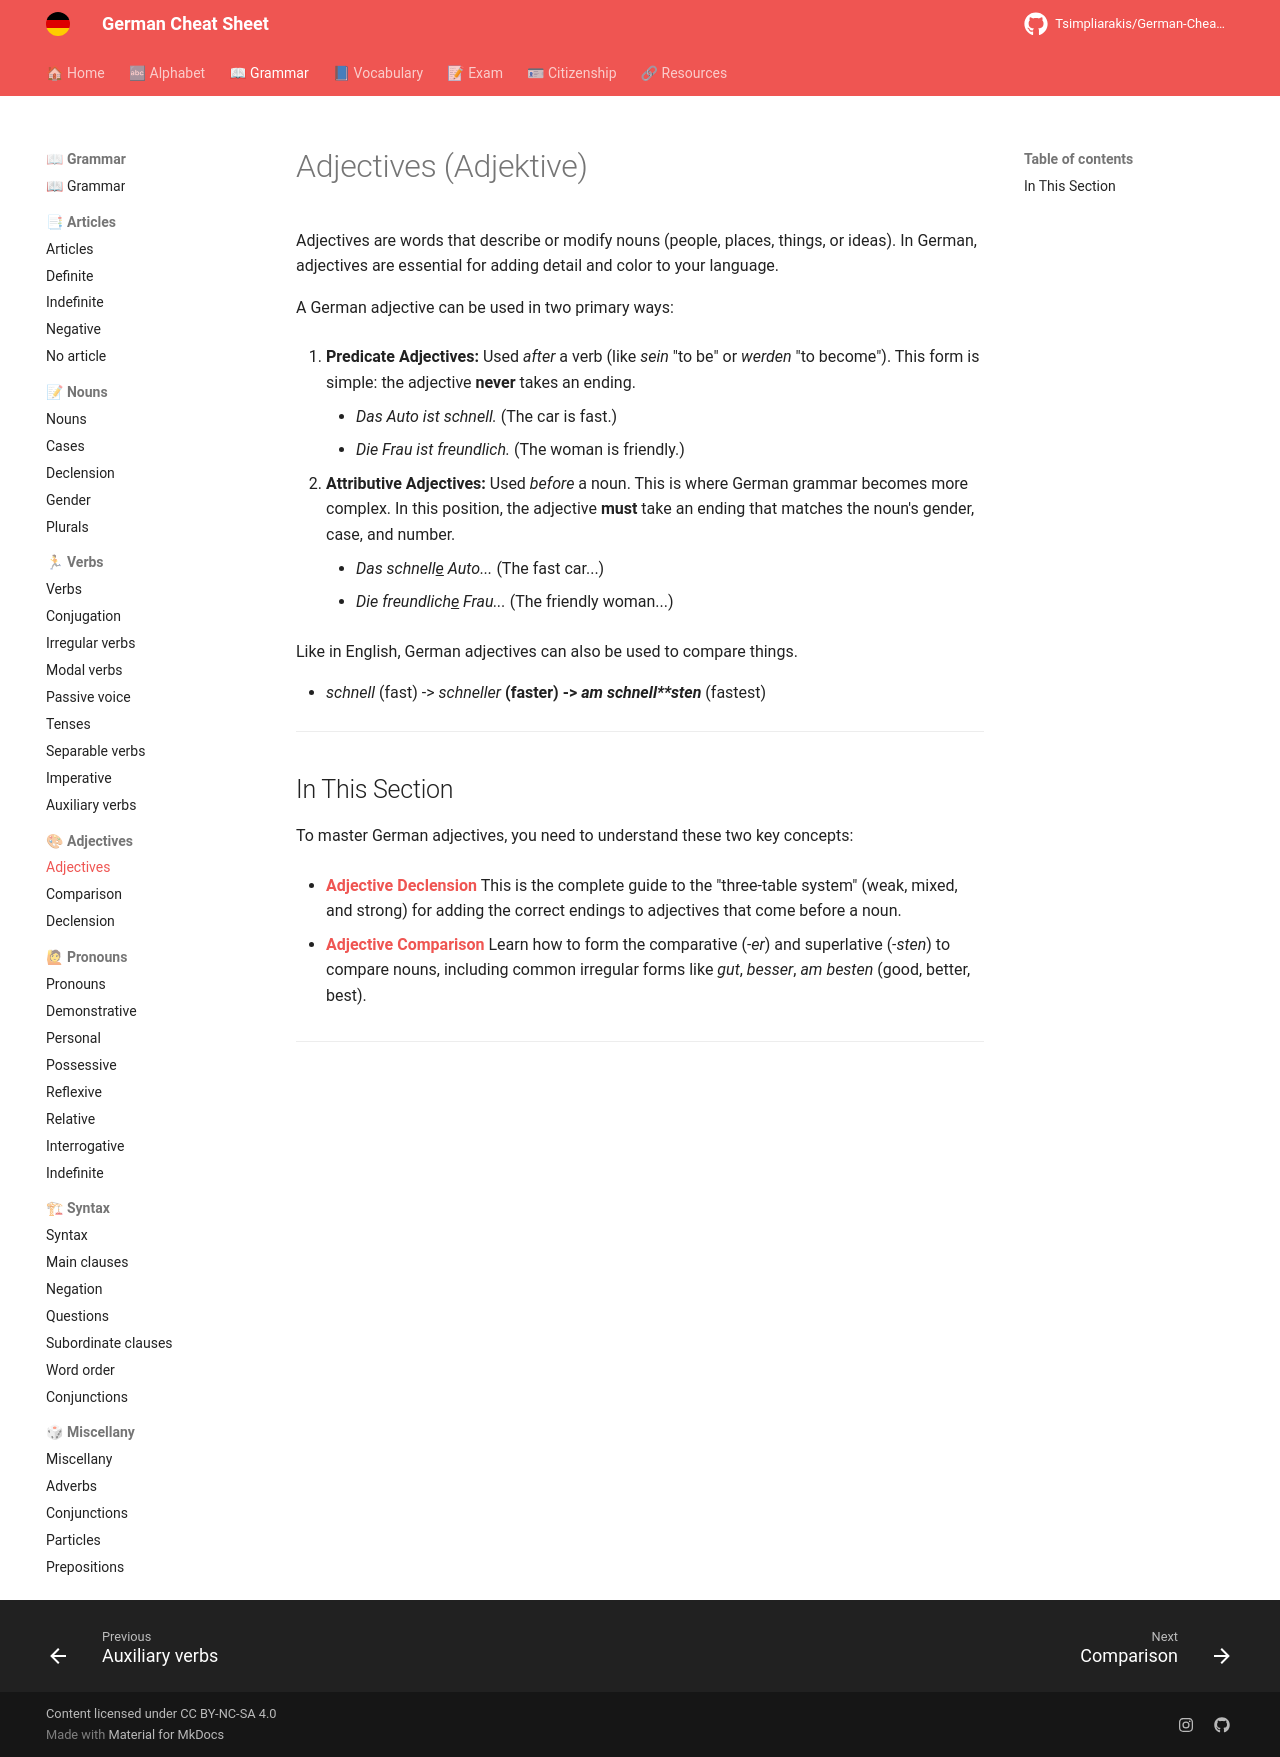

repository: Tsimpliarakis/German-Cheat-Sheet · page: grammar/adjectives/index.html · generator: mkdocs

# Adjectives (Adjektive)

Adjectives are words that describe or modify nouns (people, places, things, or ideas). In German, adjectives are essential for adding detail and color to your language.

A German adjective can be used in two primary ways:

1.  **Predicate Adjectives:** Used *after* a verb (like *sein* "to be" or *werden* "to become"). This form is simple: the adjective **never** takes an ending.
    * *Das Auto ist **schnell**.* (The car is fast.)
    * *Die Frau ist **freundlich**.* (The woman is friendly.)

2.  **Attributive Adjectives:** Used *before* a noun. This is where German grammar becomes more complex. In this position, the adjective **must** take an ending that matches the noun's gender, case, and number.
    * *Das **schnell<u>e</u>** Auto...* (The fast car...)
    * *Die **freundlich<u>e</u>** Frau...* (The friendly woman...)

Like in English, German adjectives can also be used to compare things.

* *schnell* (fast) -> *schnell**er*** (faster) -> *am schnell**sten*** (fastest)

---

## In This Section

To master German adjectives, you need to understand these two key concepts:

* **[Adjective Declension](./declension.md)**
    This is the complete guide to the "three-table system" (weak, mixed, and strong) for adding the correct endings to adjectives that come before a noun.

* **[Adjective Comparison](./comparison.md)**
    Learn how to form the comparative (*-er*) and superlative (*-sten*) to compare nouns, including common irregular forms like *gut*, *besser*, *am besten* (good, better, best).

---
